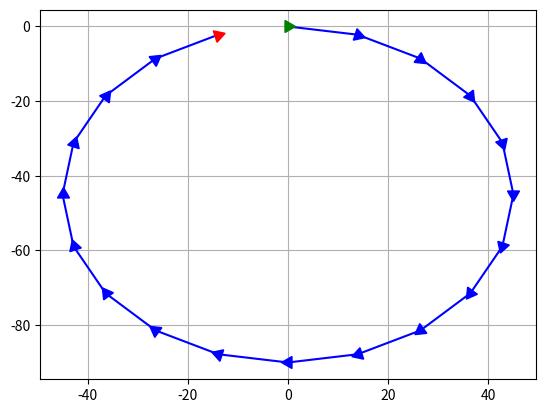

The matplotlib source for this figure:

import numpy as np
import matplotlib.pyplot as plt
from pathlib import Path

plot_roadmap = True
write_to_maps = False

turnarounds = 1
nodes_per_turnaround = 20
theta_intervals = 2*np.pi / nodes_per_turnaround
radius_circle = 45

spline_length = turnarounds * np.pi*2

distance_on_spline = np.arange(0, spline_length, theta_intervals)

x_coordinates = np.sin(distance_on_spline)*radius_circle
y_coordinates = np.cos(distance_on_spline)*radius_circle-radius_circle
theta_coordinates = -distance_on_spline - np.pi/2

file_content = """\
<?xml version="1.0" encoding="UTF-8"?>
<!-- 1.5708 = pi / 2 -->
<!-- 
uint8 LANECENTER_FREEWAY=1
uint8 LANECENTER_SURFACESTREET=2
uint8 LANECENTER_BIKELANE=3
uint8 ROADLINE_BROKENSINGLEWHITE=6
uint8 ROADLINE_SOLIDSINGLEWHITE=7
uint8 ROADLINE_SOLIDDOUBLEWHITE=8
uint8 ROADLINE_BROKENSINGLEYELLOW=9
uint8 ROADLINE_BROKENDOUBLEYELLOW=10
uint8 ROADLINE_SOLIDSINGLEYELLOW=11
uint8 ROADLINE_SOLIDDOUBLEYELLOW=12
uint8 ROADLINE_PASSINGDOUBLEYELLOW=13
uint8 ROADEDGEBOUNDARY=15
uint8 ROADEDGEMEDIAN=16
uint8 STOPSIGN=17
uint8 CROSSWALK=18
uint8 SPEEDBUMP=19 
-->
<way>\
"""

if plot_roadmap:
    roadmap_plot = plt.plot(x_coordinates,y_coordinates, 'b')
    roadmap_plot = plt.grid()

for index, (x, y, theta) in enumerate(zip(x_coordinates,y_coordinates,theta_coordinates)):

    file_content += f'\n  <nd x="{x}" y="{y}" theta="{theta+np.pi/2}"/>'

    if plot_roadmap:
        if index == 0:
            color = 'g'
        elif index == len(theta_coordinates)-1: 
            color = 'r'
        else:
            color = 'b'
        roadmap_plot = plt.plot(x, y, color, marker=(3, 0, theta*180/np.pi), markersize=10, linestyle='None')
        
file_content += """
  <lane type="road" width="4.0" two_way="0"/>
</way>
"""

if write_to_maps:
    file_name = f"simple_circle_radius_{str(radius_circle)}"
    path = Path(__file__).parent
    file = open(f"{path}/../maps/{file_name}.xml", "w")
    file.write(file_content)
    file.close()

if plot_roadmap:
    plt.show()
